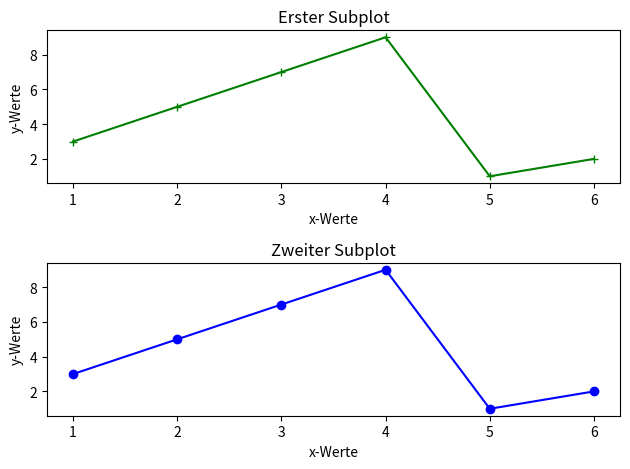

This figure's Python source:

import matplotlib.pyplot as plt

# Gegebene Werte
x = [1, 2, 3, 4, 5, 6]
y = [3, 5, 7, 9, 1, 2]

# Erstelle ein Figure-Objekt und Subplots
fig, axs = plt.subplots(2)  # 2 Zeilen, 1 Spalte

# Erster Subplot
axs[0].plot(x, y, 'g+-')  # 'g+-' steht für grüne Linie mit Datenpunkten als +
axs[0].set_title('Erster Subplot')
axs[0].set_ylabel('y-Werte')
axs [0].set_xlabel ('x-Werte')

# Zweiter Subplot (hier kannst du andere Daten oder den gleichen Plot verwenden)
axs[1].plot(x, y, 'b-o')  # 'b-o' steht für blaue Linie mit Punkten
axs[1].set_title('Zweiter Subplot')
axs[1].set_ylabel('y-Werte')
axs[1].set_xlabel('x-Werte')

# Zeige die Plots an
plt.tight_layout()  # Optimiert den Abstand zwischen den Subplots
plt.show()
